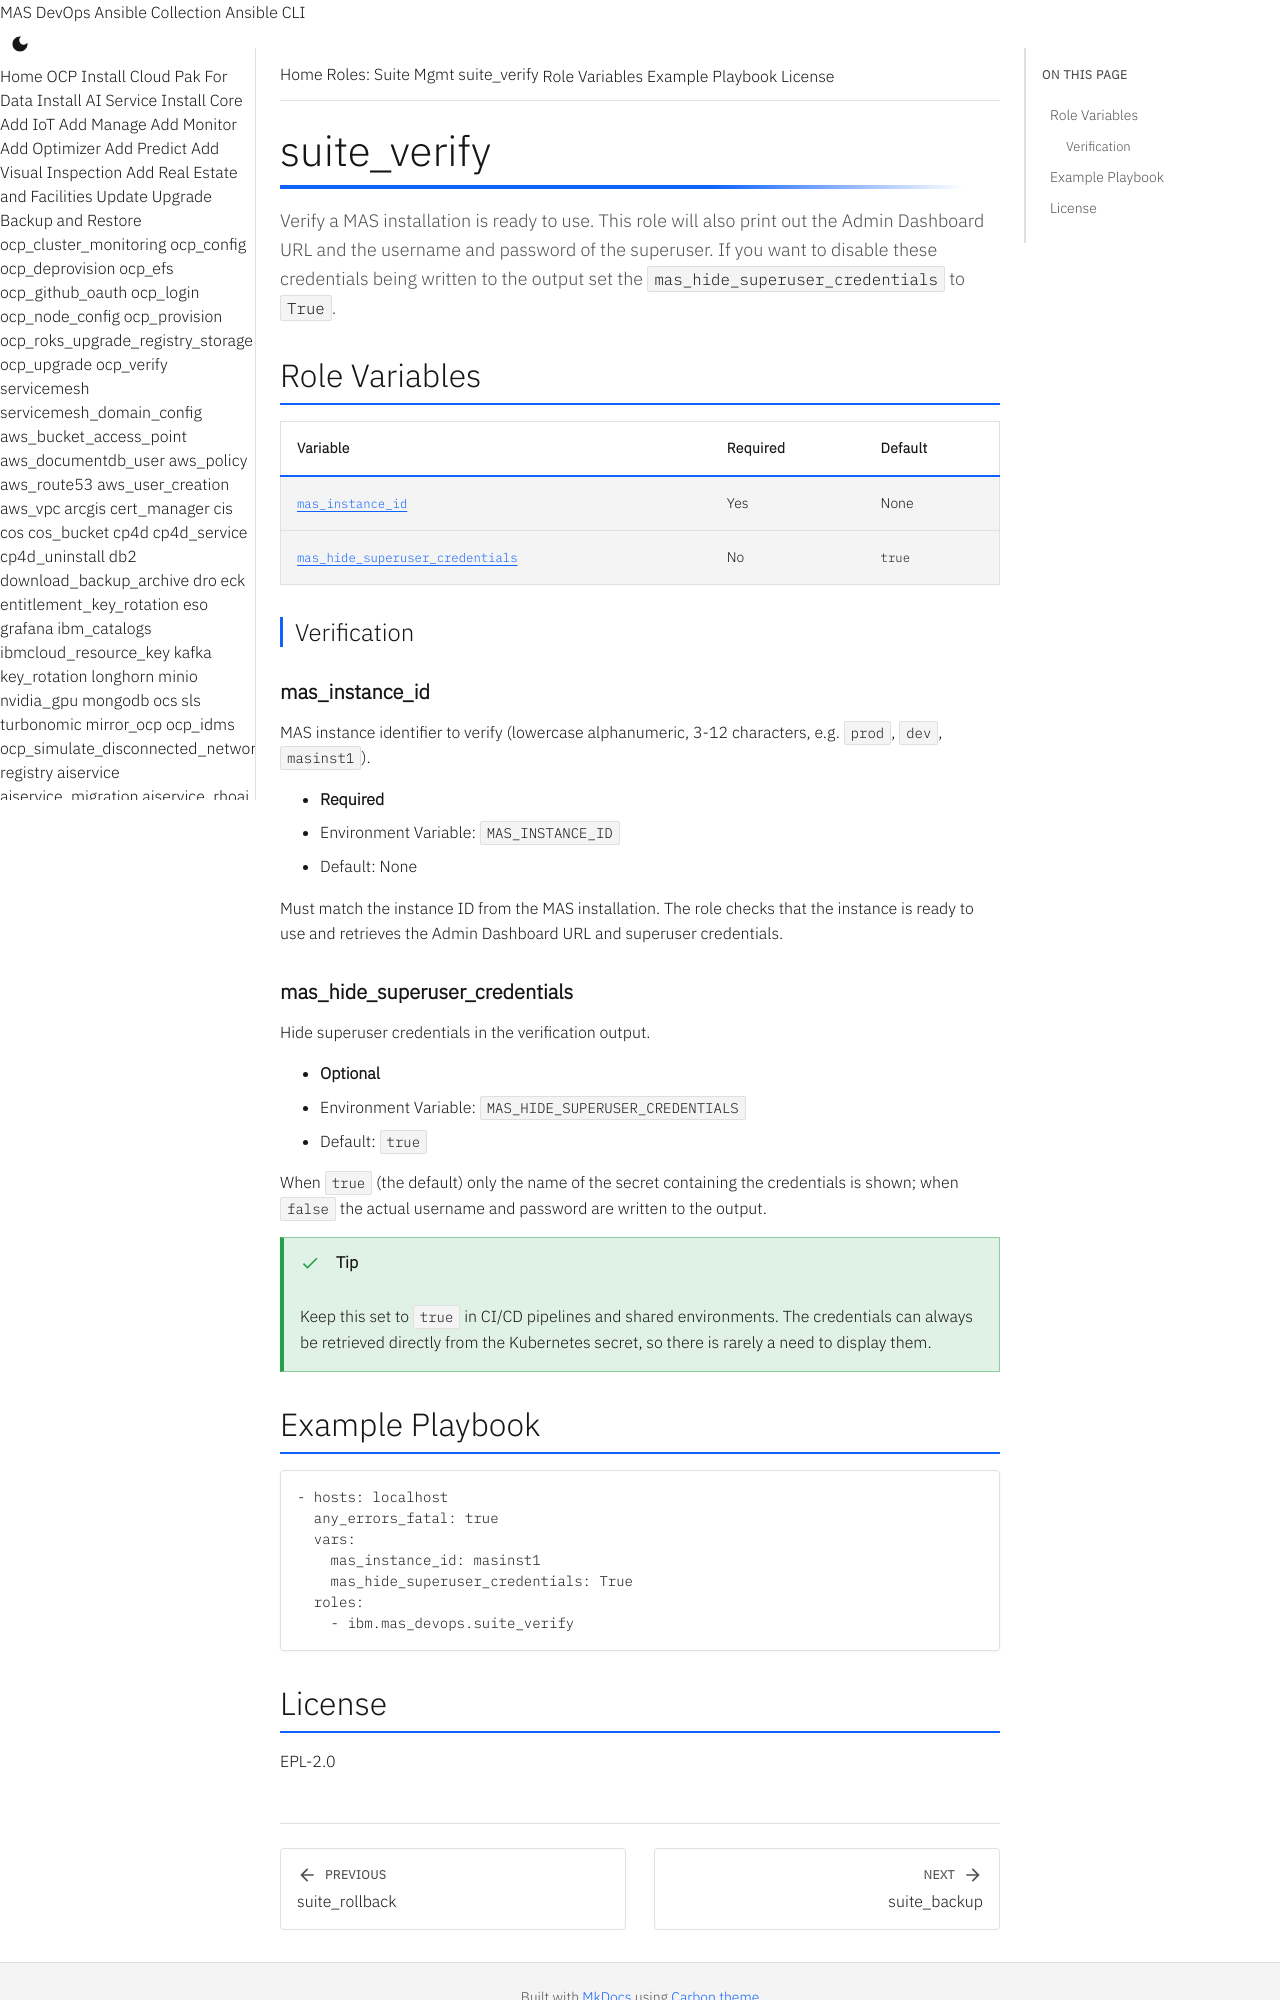

repository: ibm-mas/ansible-devops · page: roles/suite_verify/index.html · generator: mkdocs

# suite_verify

Verify a MAS installation is ready to use. This role will also print out the Admin Dashboard URL and the username and password of the superuser. If you want to disable these credentials being written to the output set the `mas_hide_superuser_credentials` to `True`.

## Role Variables

| Variable | Required | Default |
|----------|----------|---------|
| [`mas_instance_id`](#mas_instance_id) | Yes | None |
| [`mas_hide_superuser_credentials`](#mas_hide_superuser_credentials) | No | `true` |

### Verification

#### mas_instance_id

MAS instance identifier to verify (lowercase alphanumeric, 3-12 characters, e.g. `prod`, `dev`, `masinst1`).

- **Required**
- Environment Variable: `MAS_INSTANCE_ID`
- Default: None

Must match the instance ID from the MAS installation. The role checks that the instance is ready to use and retrieves the Admin Dashboard URL and superuser credentials.

#### mas_hide_superuser_credentials

Hide superuser credentials in the verification output.

- **Optional**
- Environment Variable: `MAS_HIDE_SUPERUSER_CREDENTIALS`
- Default: `true`

When `true` (the default) only the name of the secret containing the credentials is shown; when `false` the actual username and password are written to the output.

!!! tip
    Keep this set to `true` in CI/CD pipelines and shared environments. The credentials can always be retrieved directly from the Kubernetes secret, so there is rarely a need to display them.
